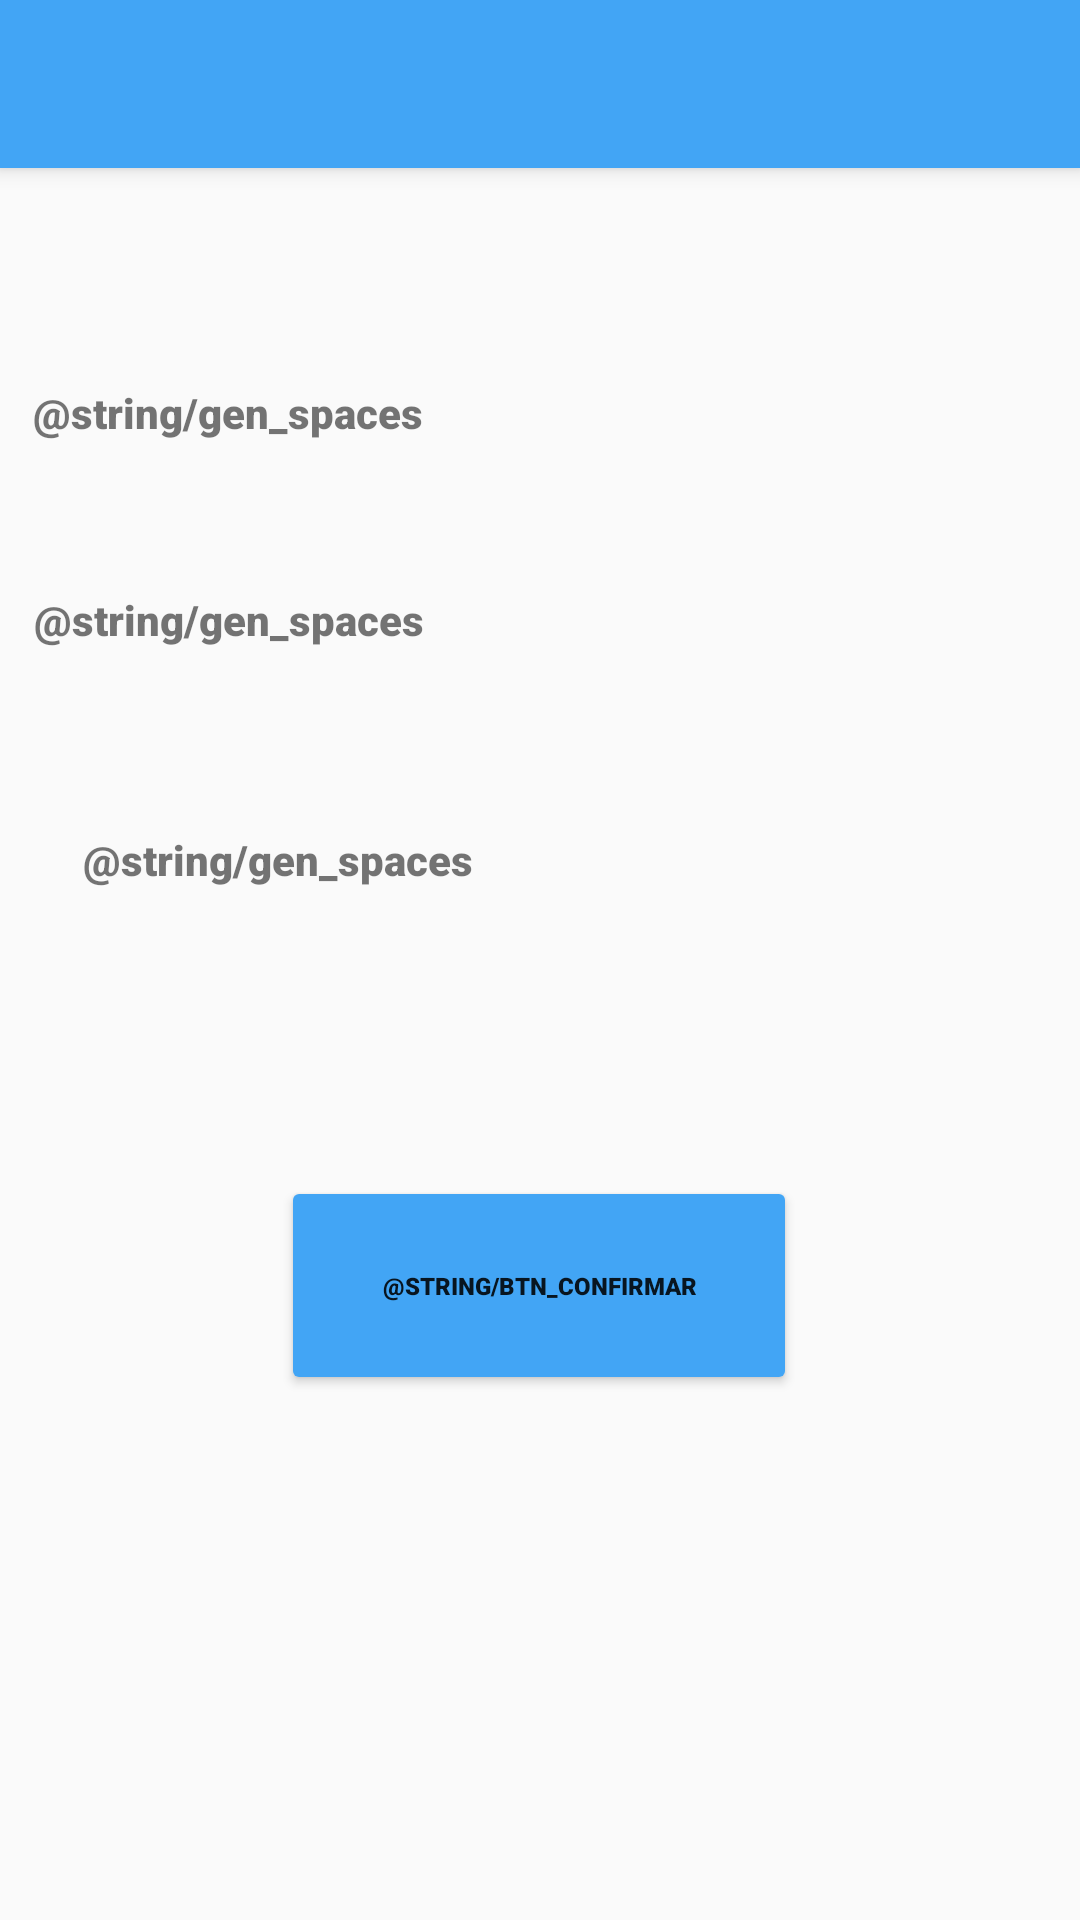

Write the Android layout XML for this screen, with the resource values it uses.
<!-- AndroidManifest.xml: application theme AppTheme -->
<!-- res/layout/activity_confirmacion1.xml -->
<?xml version="1.0" encoding="utf-8"?>
<android.support.constraint.ConstraintLayout
    xmlns:android="http://schemas.android.com/apk/res/android"
    xmlns:app="http://schemas.android.com/apk/res-auto"
    xmlns:tools="http://schemas.android.com/tools"
    android:layout_width="match_parent"
    android:layout_height="match_parent"
    tools:context=".PerfilAlumno"
    android:theme="@style/fontStyleAB">


    <Button
        android:id="@+id/pnt_cnf2_confirmar"
        style="@style/Widget.AppCompat.Button.Small"
        android:layout_width="172dp"
        android:layout_height="73dp"
        android:layout_marginTop="44dp"
        android:backgroundTint="@color/colorPrimary"
        android:text="@string/btn_confirmar"
        android:textAlignment="center"
        android:textSize="8sp"
        app:layout_constraintEnd_toEndOf="@+id/pnt_cnf2_lugar"
        app:layout_constraintStart_toStartOf="@+id/pnt_cnf2_lugar"
        app:layout_constraintTop_toBottomOf="@+id/pnt_cnf2_lugar" />

    <ImageView
        android:id="@+id/pnt_cnf2_imgprof"
        android:layout_width="128dp"
        android:layout_height="128dp"
        android:layout_marginTop="56dp"
        android:layout_marginEnd="36dp"
        app:layout_constraintEnd_toEndOf="parent"
        app:layout_constraintTop_toBottomOf="@+id/maintoolbar"
        tools:srcCompat="@tools:sample/avatars[1]" />

    <TextView
        android:id="@+id/pnt_cnf2_nomal"
        android:layout_width="148dp"
        android:layout_height="37dp"
        android:layout_marginStart="8dp"
        android:layout_marginTop="72dp"
        android:layout_marginEnd="32dp"
        android:text="@string/gen_spaces"
        app:layout_constraintEnd_toStartOf="@+id/pnt_cnf2_imgprof"
        app:layout_constraintHorizontal_bias="0.366"
        app:layout_constraintStart_toStartOf="parent"
        app:layout_constraintTop_toBottomOf="@+id/maintoolbar" />

    <TextView
        android:id="@+id/pnt_cnf2_mailal"
        android:layout_width="149dp"
        android:layout_height="34dp"
        android:layout_marginStart="8dp"
        android:layout_marginTop="8dp"
        android:text="@string/gen_spaces"
        app:layout_constraintBottom_toTopOf="@+id/guideline2"
        app:layout_constraintEnd_toEndOf="@+id/pnt_cnf2_nomal"
        app:layout_constraintHorizontal_bias="0.888"
        app:layout_constraintStart_toStartOf="@+id/pnt_cnf2_nomal"
        app:layout_constraintTop_toBottomOf="@+id/pnt_cnf2_nomal"
        app:layout_constraintVertical_bias="0.208" />

    <android.support.constraint.Guideline
        android:id="@+id/guideline2"
        android:layout_width="wrap_content"
        android:layout_height="wrap_content"
        android:orientation="horizontal"
        app:layout_constraintGuide_begin="322dp" />

    <include
        android:id="@+id/maintoolbar"
        layout="@layout/toolbar"
        app:layout_constraintEnd_toEndOf="parent"
        app:layout_constraintStart_toStartOf="parent"
        app:layout_constraintTop_toTopOf="parent" />

    <TextView
        android:id="@+id/pnt_cnf2_lugar"
        android:layout_width="304dp"
        android:layout_height="71dp"
        android:layout_marginBottom="292dp"
        android:text="@string/gen_spaces"
        app:layout_constraintBottom_toBottomOf="parent"
        app:layout_constraintEnd_toEndOf="parent"
        app:layout_constraintHorizontal_bias="0.495"
        app:layout_constraintStart_toStartOf="parent" />


</android.support.constraint.ConstraintLayout>
<!-- res/layout/toolbar.xml (included above) -->
<?xml version="1.0" encoding="utf-8"?>
<android.support.v7.widget.Toolbar
    xmlns:android="http://schemas.android.com/apk/res/android"
    android:layout_width="match_parent"
    android:layout_height="wrap_content"
    android:background="@color/colorPrimary"
    android:elevation="4dp"
    android:theme="@style/ThemeOverlay.AppCompat.Dark.ActionBar">

</android.support.v7.widget.Toolbar>
<!-- resources referenced by this layout -->
<resources>
  <color name="colorPrimary">#42a5f5</color>
  <style name="fontStyleAB" parent="AppThemeAB">
          <item name="android:textSize">14sp</item>
          <item name="android:fontFamily">sans-serif-black</item>
      </style>
  <style name="AppTheme" parent="Theme.AppCompat.Light.NoActionBar">
          
          <item name="colorPrimary">@color/colorPrimary</item>
          <item name="colorPrimaryDark">@color/colorPrimaryDark</item>
          <item name="colorAccent">@color/colorAccent</item>
      </style>
  <style name="AppThemeAB" parent="@style/ThemeOverlay.AppCompat.ActionBar">
          
          <item name="colorPrimary">@color/colorPrimary</item>
          <item name="colorPrimaryDark">@color/colorPrimaryDark</item>
          <item name="colorAccent">@color/colorAccent</item>
      </style>
  <color name="colorPrimaryDark">#1a237e</color>
  <color name="colorAccent">#D81B60</color>
</resources>
